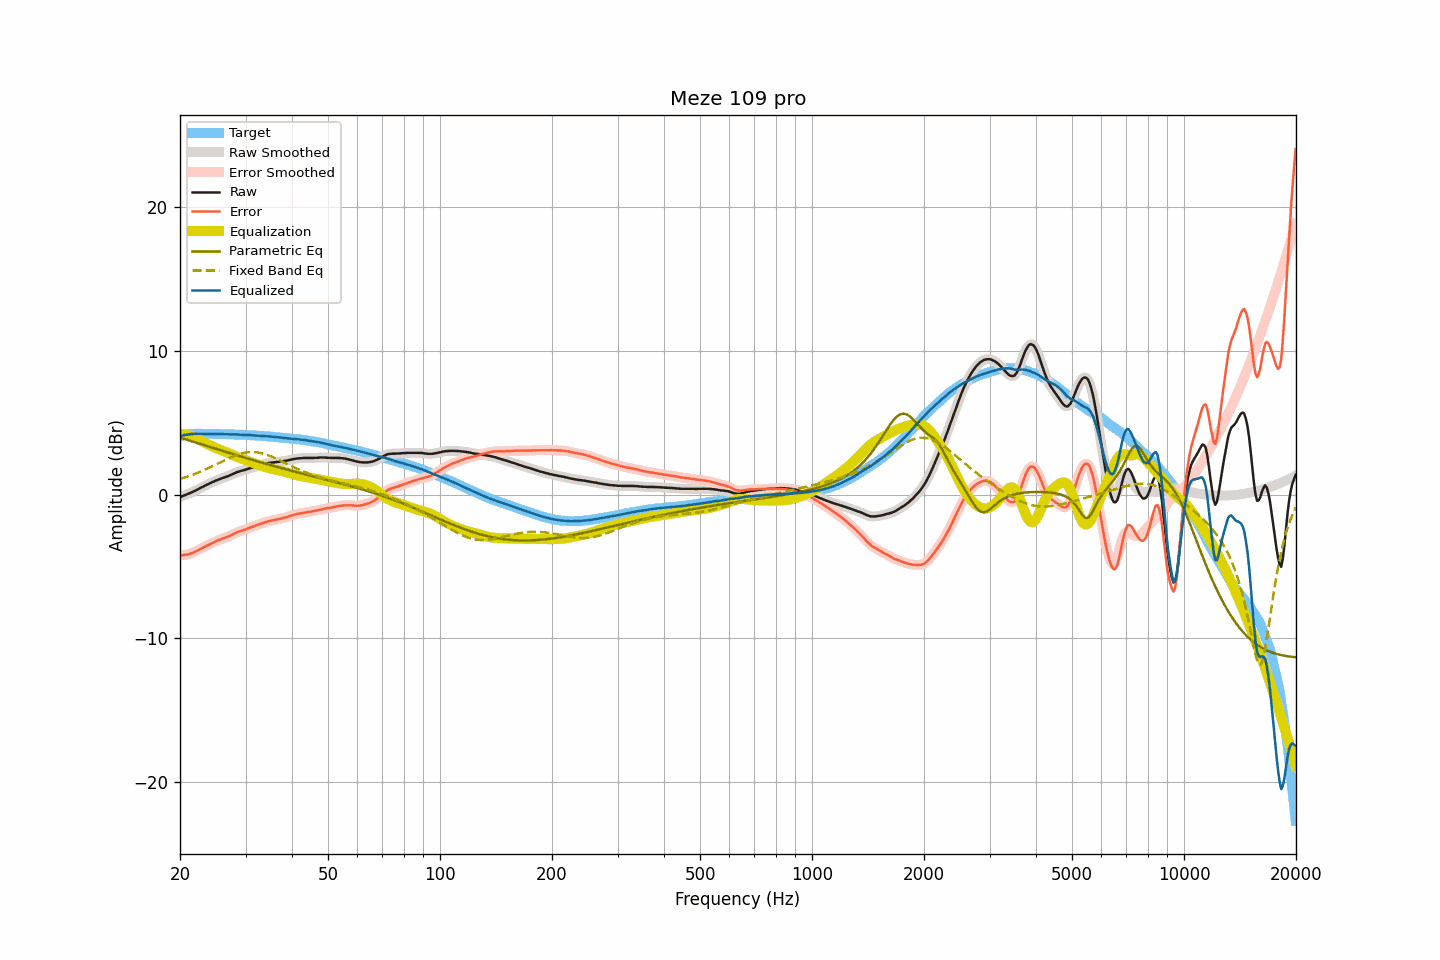

Values plotted in this chart, from the file beside it:
frequency, raw, smoothed, error, error_smoothed, equalization, parametric_eq, fixed_band_eq, equalized_raw, equalized_smoothed, target
20.00, -0.16, -0.17, -4.23, -4.24, 4.23, 3.97, 1.10, 4.07, 4.07, 4.07
20.20, -0.12, -0.12, -4.22, -4.22, 4.22, 3.94, 1.13, 4.10, 4.10, 4.10
20.40, -0.08, -0.08, -4.21, -4.21, 4.21, 3.90, 1.16, 4.13, 4.13, 4.13
20.61, -0.03, -0.04, -4.18, -4.19, 4.20, 3.87, 1.20, 4.16, 4.16, 4.15
20.81, 0.01, 0.01, -4.17, -4.17, 4.17, 3.84, 1.24, 4.18, 4.18, 4.18
21.02, 0.06, 0.05, -4.15, -4.15, 4.15, 3.80, 1.27, 4.20, 4.20, 4.21
21.23, 0.10, 0.10, -4.12, -4.12, 4.11, 3.77, 1.31, 4.21, 4.21, 4.22
21.44, 0.15, 0.15, -4.08, -4.08, 4.08, 3.73, 1.35, 4.23, 4.22, 4.23
21.66, 0.20, 0.20, -4.04, -4.04, 4.04, 3.70, 1.39, 4.23, 4.23, 4.24
21.87, 0.25, 0.25, -3.99, -3.99, 3.99, 3.66, 1.44, 4.24, 4.24, 4.24
22.09, 0.31, 0.31, -3.94, -3.94, 3.94, 3.63, 1.48, 4.24, 4.24, 4.25
22.31, 0.37, 0.37, -3.88, -3.88, 3.88, 3.59, 1.52, 4.25, 4.25, 4.24
22.54, 0.43, 0.43, -3.82, -3.82, 3.82, 3.56, 1.57, 4.24, 4.25, 4.24
22.76, 0.49, 0.48, -3.76, -3.76, 3.76, 3.52, 1.62, 4.25, 4.24, 4.24
22.99, 0.54, 0.54, -3.70, -3.70, 3.70, 3.49, 1.66, 4.24, 4.24, 4.23
23.22, 0.60, 0.60, -3.64, -3.64, 3.64, 3.45, 1.71, 4.24, 4.24, 4.23
23.45, 0.66, 0.65, -3.57, -3.58, 3.58, 3.42, 1.76, 4.24, 4.23, 4.23
23.69, 0.71, 0.71, -3.53, -3.52, 3.53, 3.38, 1.82, 4.23, 4.23, 4.23
23.92, 0.76, 0.76, -3.47, -3.47, 3.47, 3.35, 1.87, 4.23, 4.23, 4.23
24.16, 0.82, 0.81, -3.42, -3.42, 3.42, 3.31, 1.92, 4.23, 4.23, 4.24
24.40, 0.87, 0.87, -3.37, -3.37, 3.37, 3.28, 1.97, 4.23, 4.23, 4.24
24.65, 0.92, 0.92, -3.31, -3.31, 3.32, 3.24, 2.03, 4.23, 4.23, 4.23
24.89, 0.97, 0.96, -3.26, -3.26, 3.27, 3.21, 2.08, 4.23, 4.23, 4.23
25.14, 1.01, 1.01, -3.22, -3.21, 3.22, 3.17, 2.14, 4.22, 4.23, 4.23
25.39, 1.06, 1.05, -3.17, -3.17, 3.17, 3.14, 2.19, 4.23, 4.22, 4.22
25.65, 1.10, 1.10, -3.13, -3.12, 3.13, 3.10, 2.25, 4.22, 4.22, 4.22
25.91, 1.14, 1.14, -3.08, -3.08, 3.08, 3.07, 2.31, 4.22, 4.22, 4.21
26.16, 1.18, 1.18, -3.03, -3.04, 3.04, 3.03, 2.36, 4.22, 4.21, 4.21
26.43, 1.22, 1.22, -2.99, -2.99, 2.99, 3.00, 2.41, 4.21, 4.21, 4.21
26.69, 1.26, 1.26, -2.95, -2.95, 2.95, 2.96, 2.47, 4.21, 4.20, 4.21
26.96, 1.30, 1.30, -2.91, -2.91, 2.90, 2.93, 2.52, 4.20, 4.20, 4.21
27.23, 1.35, 1.35, -2.86, -2.86, 2.85, 2.89, 2.57, 4.20, 4.20, 4.21
27.50, 1.40, 1.40, -2.81, -2.81, 2.80, 2.86, 2.62, 4.20, 4.20, 4.20
27.77, 1.45, 1.45, -2.75, -2.75, 2.75, 2.83, 2.67, 4.20, 4.20, 4.19
28.05, 1.50, 1.50, -2.70, -2.69, 2.70, 2.79, 2.71, 4.20, 4.20, 4.19
28.33, 1.55, 1.54, -2.63, -2.64, 2.65, 2.76, 2.75, 4.20, 4.19, 4.18
28.62, 1.59, 1.58, -2.59, -2.59, 2.60, 2.72, 2.79, 4.19, 4.19, 4.18
28.90, 1.62, 1.62, -2.56, -2.55, 2.56, 2.69, 2.83, 4.18, 4.18, 4.18
29.19, 1.66, 1.65, -2.51, -2.52, 2.52, 2.66, 2.86, 4.18, 4.17, 4.17
29.48, 1.69, 1.68, -2.49, -2.48, 2.48, 2.62, 2.89, 4.17, 4.16, 4.17
29.78, 1.72, 1.72, -2.45, -2.45, 2.44, 2.59, 2.92, 4.16, 4.16, 4.16
30.08, 1.75, 1.75, -2.41, -2.41, 2.40, 2.56, 2.93, 4.15, 4.15, 4.16
30.38, 1.79, 1.79, -2.36, -2.36, 2.36, 2.52, 2.95, 4.15, 4.15, 4.15
30.68, 1.83, 1.82, -2.32, -2.32, 2.32, 2.49, 2.96, 4.15, 4.15, 4.15
30.99, 1.87, 1.86, -2.27, -2.27, 2.28, 2.46, 2.97, 4.14, 4.14, 4.13
31.30, 1.90, 1.90, -2.24, -2.23, 2.24, 2.42, 2.97, 4.13, 4.14, 4.13
31.61, 1.94, 1.93, -2.19, -2.19, 2.19, 2.39, 2.97, 4.13, 4.13, 4.13
31.93, 1.97, 1.97, -2.15, -2.15, 2.15, 2.36, 2.96, 4.12, 4.12, 4.12
32.24, 2.00, 2.00, -2.11, -2.11, 2.11, 2.32, 2.95, 4.11, 4.11, 4.11
32.57, 2.04, 2.03, -2.07, -2.07, 2.07, 2.29, 2.93, 4.11, 4.10, 4.10
32.89, 2.07, 2.07, -2.03, -2.03, 2.03, 2.26, 2.91, 4.10, 4.10, 4.10
33.22, 2.10, 2.10, -1.99, -1.99, 1.99, 2.23, 2.88, 4.09, 4.09, 4.09
33.55, 2.13, 2.13, -1.96, -1.96, 1.96, 2.20, 2.85, 4.08, 4.08, 4.08
33.89, 2.16, 2.15, -1.92, -1.92, 1.92, 2.16, 2.82, 4.08, 4.08, 4.07
34.23, 2.18, 2.18, -1.89, -1.89, 1.89, 2.13, 2.78, 4.06, 4.07, 4.07
34.57, 2.21, 2.20, -1.85, -1.85, 1.86, 2.10, 2.74, 4.06, 4.06, 4.06
34.92, 2.22, 2.22, -1.83, -1.83, 1.83, 2.07, 2.70, 4.05, 4.05, 4.04
35.27, 2.24, 2.23, -1.80, -1.80, 1.80, 2.04, 2.65, 4.04, 4.04, 4.04
35.62, 2.25, 2.25, -1.78, -1.78, 1.78, 2.01, 2.60, 4.02, 4.02, 4.03
35.97, 2.26, 2.26, -1.76, -1.76, 1.75, 1.98, 2.55, 4.01, 4.01, 4.01
... 635 more rows
